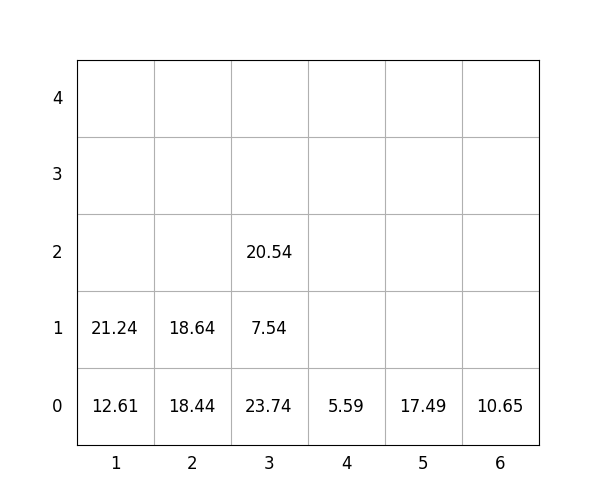

Data behind this chart, as committed beside it:
idx, loc_x, loc_y, loc_z, weight, group, score, seq, reloc, size(ft)
1, 1, 0, 0, 12.61, 3, 312.6, 1, 0, 20
2, 1, 0, 1, 21.24, 3, 321.2, 2, 0, 20
3, 2, 0, 0, 18.44, 2, 218.4, 3, 0, 20
4, 2, 0, 1, 18.64, 3, 318.6, 4, 0, 20
5, 3, 0, 0, 23.74, 1, 123.7, 5, 0, 20
6, 3, 0, 1, 7.54, 2, 207.5, 6, 0, 20
7, 3, 0, 2, 20.54, 3, 320.5, 7, 0, 20
8, 4, 0, 0, 5.59, 2, 205.6, 8, 0, 20
9, 5, 0, 0, 17.49, 0, 17.49, 9, 0, 20
10, 6, 0, 0, 10.65, 0, 10.65, 10, 0, 20
